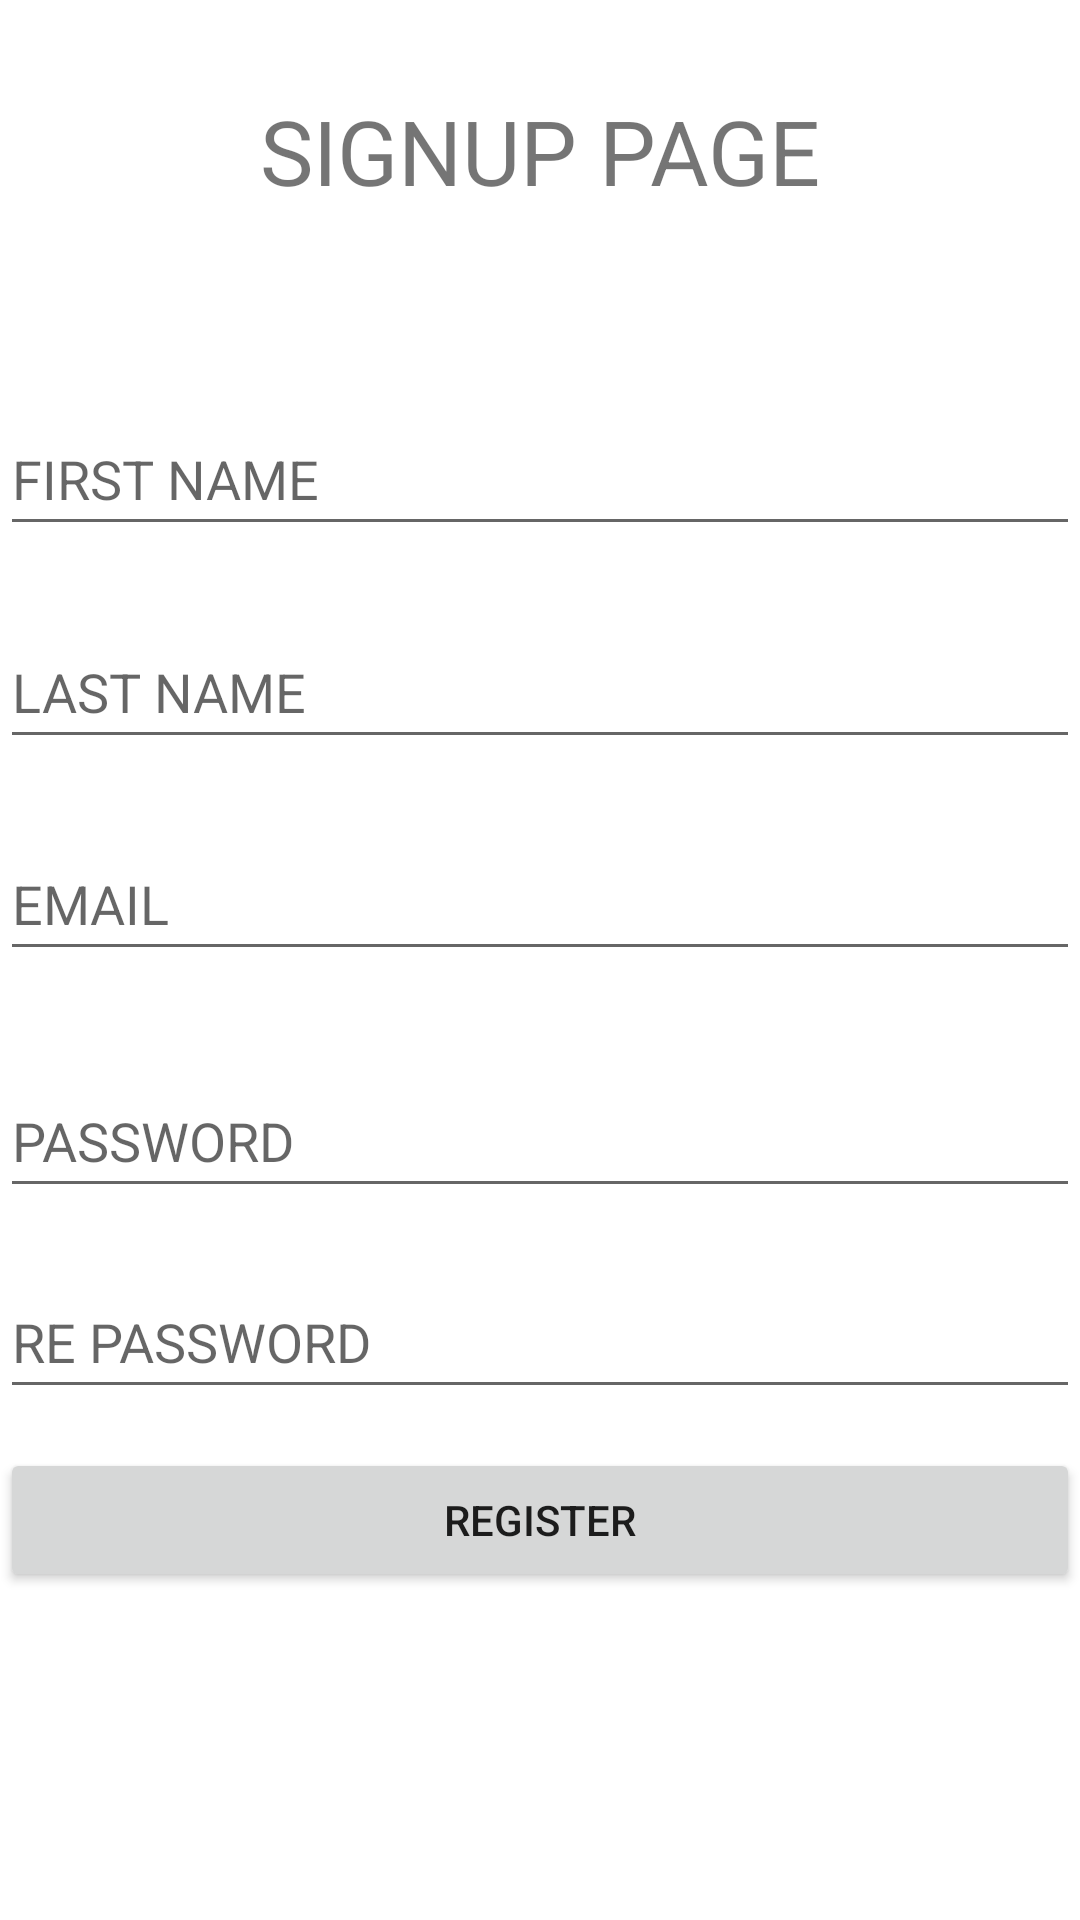

Write the Android layout XML for this screen, with the resource values it uses.
<!-- AndroidManifest.xml: application theme Theme.Sturoid -->
<!-- res/layout/activity_sign_up.xml -->
<?xml version="1.0" encoding="utf-8"?>
<androidx.constraintlayout.widget.ConstraintLayout xmlns:android="http://schemas.android.com/apk/res/android"
    xmlns:app="http://schemas.android.com/apk/res-auto"
    xmlns:tools="http://schemas.android.com/tools"
    android:layout_width="match_parent"
    android:layout_height="match_parent"
    tools:context=".signUpActivity"
    android:background="@drawable/bg">

    <TextView
        android:id="@+id/textView"
        android:layout_width="match_parent"
        android:layout_height="wrap_content"
        android:gravity="center"
        android:text="SIGNUP PAGE"
        android:textSize="30sp"
        app:layout_constraintBottom_toBottomOf="parent"
        app:layout_constraintEnd_toEndOf="parent"
        app:layout_constraintHorizontal_bias="0.0"
        app:layout_constraintStart_toStartOf="parent"
        app:layout_constraintTop_toTopOf="parent"
        app:layout_constraintVertical_bias="0.05" />

    <EditText
        android:id="@+id/emailU"
        android:layout_width="match_parent"
        android:layout_height="wrap_content"
        android:layout_marginTop="75dp"
        android:ems="10"
        android:hint="EMAIL"
        android:inputType="textEmailAddress"
        android:minHeight="48dp"
        app:layout_constraintBottom_toBottomOf="parent"
        app:layout_constraintEnd_toEndOf="parent"
        app:layout_constraintHorizontal_bias="0.0"
        app:layout_constraintStart_toStartOf="parent"
        app:layout_constraintTop_toBottomOf="@+id/textView"
        app:layout_constraintVertical_bias="0.292" />

    <EditText
        android:id="@+id/passwordU"
        android:layout_width="match_parent"
        android:layout_height="wrap_content"
        android:layout_marginTop="31dp"
        android:ems="10"
        android:hint="PASSWORD"
        android:inputType="textPassword"
        android:minHeight="48dp"
        app:layout_constraintBottom_toBottomOf="parent"
        app:layout_constraintEnd_toEndOf="parent"
        app:layout_constraintHorizontal_bias="0.0"
        app:layout_constraintStart_toStartOf="parent"
        app:layout_constraintTop_toBottomOf="@+id/emailU"
        app:layout_constraintVertical_bias="0.0" />

    <EditText
        android:id="@+id/firstName"
        android:layout_width="match_parent"
        android:layout_height="wrap_content"
        android:ems="10"
        android:hint="FIRST NAME"
        android:inputType="textPersonName"
        android:minHeight="48dp"
        app:layout_constraintBottom_toTopOf="@+id/emailU"
        app:layout_constraintEnd_toEndOf="parent"
        app:layout_constraintHorizontal_bias="1.0"
        app:layout_constraintStart_toStartOf="parent"
        app:layout_constraintTop_toBottomOf="@+id/textView"
        app:layout_constraintVertical_bias="0.404" />

    <EditText
        android:id="@+id/lastName"
        android:layout_width="match_parent"
        android:layout_height="wrap_content"
        android:ems="10"
        android:hint="LAST NAME"
        android:inputType="textPersonName"
        android:minHeight="48dp"
        app:layout_constraintBottom_toTopOf="@+id/emailU"
        app:layout_constraintEnd_toEndOf="parent"
        app:layout_constraintStart_toStartOf="parent"
        app:layout_constraintTop_toBottomOf="@+id/firstName" />

    <EditText
        android:id="@+id/rpass"
        android:layout_width="match_parent"
        android:layout_height="wrap_content"
        android:ems="10"
        android:hint="RE PASSWORD"
        android:inputType="textPassword"
        android:minHeight="48dp"
        app:layout_constraintBottom_toBottomOf="parent"
        app:layout_constraintEnd_toEndOf="parent"
        app:layout_constraintHorizontal_bias="1.0"
        app:layout_constraintStart_toStartOf="parent"
        app:layout_constraintTop_toBottomOf="@+id/passwordU"
        app:layout_constraintVertical_bias="0.1" />

    <Button
        android:id="@+id/register"
        android:layout_width="match_parent"
        android:layout_height="wrap_content"
        android:text="Register"
        app:layout_constraintBottom_toBottomOf="parent"
        app:layout_constraintEnd_toEndOf="parent"
        app:layout_constraintHorizontal_bias="0.0"
        app:layout_constraintStart_toStartOf="parent"
        app:layout_constraintTop_toBottomOf="@+id/rpass"
        app:layout_constraintVertical_bias="0.107" />

</androidx.constraintlayout.widget.ConstraintLayout>
<!-- resources referenced by this layout -->
<resources>
  <style name="Theme.Sturoid" parent="Theme.MaterialComponents.DayNight.DarkActionBar">
          
          <item name="colorPrimary">@color/purple_500</item>
          <item name="colorPrimaryVariant">@color/purple_700</item>
          <item name="colorOnPrimary">@color/white</item>
          
          <item name="colorSecondary">@color/teal_200</item>
          <item name="colorSecondaryVariant">@color/teal_700</item>
          <item name="colorOnSecondary">@color/black</item>
          
          <item name="android:statusBarColor" tools:targetApi="l">?attr/colorPrimaryVariant</item>
          
      </style>
  <!-- not gathered from this repository: default colours our renderer supplied (Android Studio template values) -->
  <color name="purple_500">#FF6200EE</color>
  <color name="purple_700">#FF3700B3</color>
  <color name="teal_200">#FF03DAC5</color>
  <color name="teal_700">#FF018786</color>
  <color name="black">#FF000000</color>
  <color name="white">#FFFFFFFF</color>
</resources>
